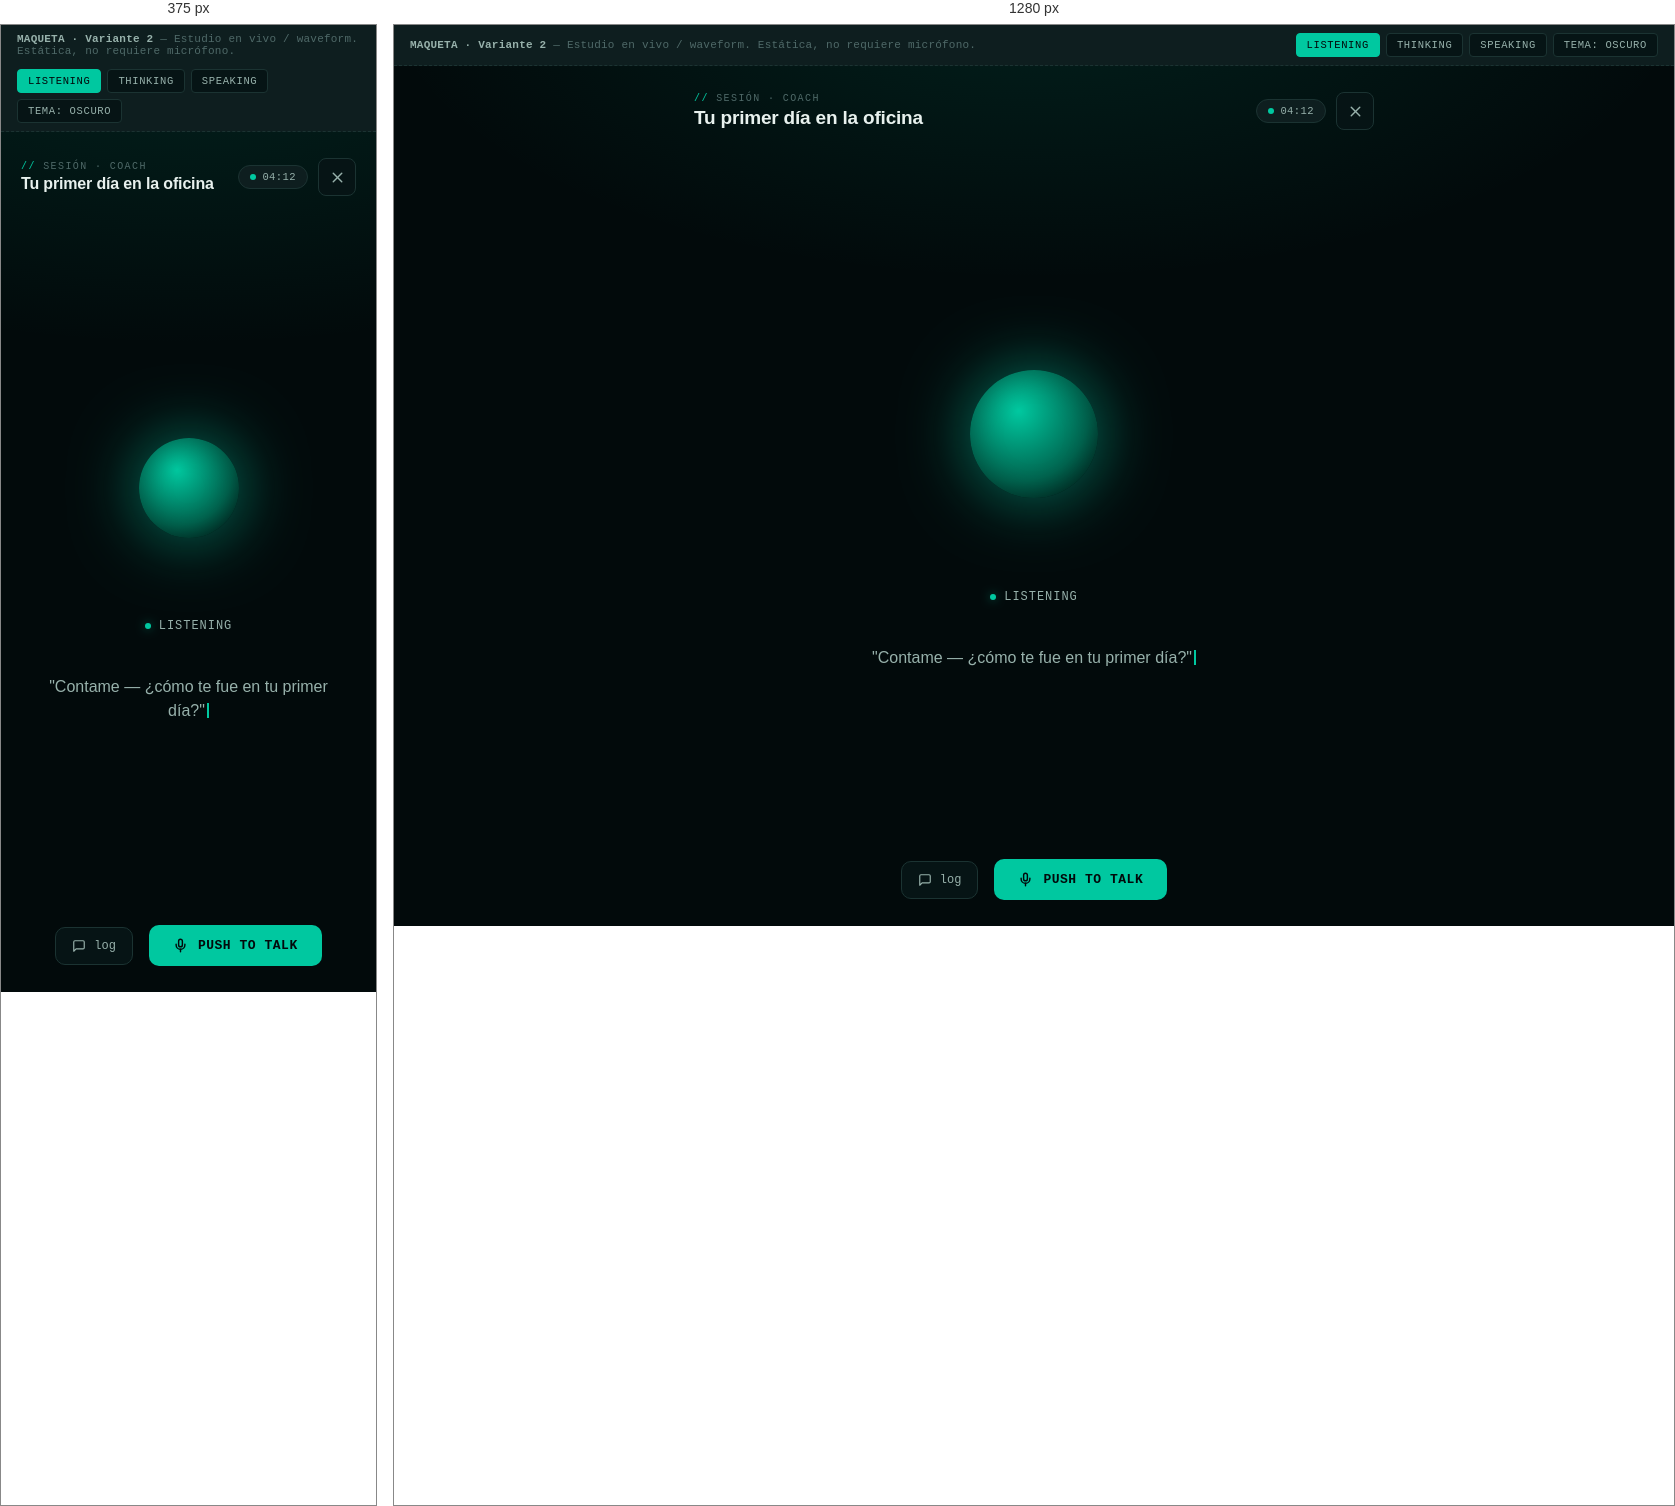
Rendered at 375 px and 1280 px, left to right.

<!-- file: clase-variante-2.html -->
<!doctype html>
<html lang="es">
<head>
<meta charset="UTF-8">
<meta name="viewport" content="width=device-width, initial-scale=1, maximum-scale=1, viewport-fit=cover">
<title>Habláh — Clase · Variante 2: Estudio en vivo</title>
<style>
  :root {
    --font-mono: ui-monospace, 'SF Mono', 'Cascadia Code', Consolas, 'Courier New', monospace;
    --font-sans: -apple-system, BlinkMacSystemFont, 'Segoe UI', Roboto, Helvetica, Arial, sans-serif;

    --bg: oklch(13.5% 0.016 200);
    --surface: oklch(18% 0.02 200);
    --surface-2: oklch(22% 0.022 200);
    --ink: oklch(95% 0.01 175);
    --ink-soft: oklch(74% 0.03 180);
    --ink-faint: oklch(50% 0.03 195);
    --border: oklch(30% 0.03 195);
    --primary: oklch(74% 0.15 172);
    --primary-glow: oklch(74% 0.15 172 / 45%);
    --primary-dim: oklch(45% 0.09 172);
    --accent: oklch(80% 0.16 78);
    --radius-pill: 999px;
    --dur-fast: 160ms;
    --ease: cubic-bezier(.22,.85,.32,1);
  }
  /* Piel clara: mismo sistema, estudio de dia (vidrio esmerilado en vez de negro) */
  :root[data-theme="light"] {
    --bg: oklch(95% 0.006 200);
    --surface: oklch(99% 0.003 200);
    --surface-2: oklch(92% 0.01 200);
    --ink: oklch(18% 0.02 200);
    --ink-soft: oklch(38% 0.03 195);
    --ink-faint: oklch(55% 0.02 195);
    --border: oklch(82% 0.015 195);
    --primary: oklch(56% 0.14 172);
    --primary-dim: oklch(70% 0.1 172);
  }
  * { box-sizing: border-box; }
  html, body { margin: 0; padding: 0; overflow-x: hidden; }
  body {
    background: var(--bg); color: var(--ink); font-family: var(--font-sans);
    min-height: 100vh; transition: background 300ms var(--ease), color 300ms var(--ease);
  }

  .demo-strip {
    display: flex; align-items: center; justify-content: space-between; gap: 12px;
    padding: 8px 16px; font-family: var(--font-mono); font-size: 11px; letter-spacing: .02em;
    color: var(--ink-faint); border-bottom: 1px dashed var(--border); background: var(--surface-2); flex-wrap: wrap;
  }
  .demo-strip b { color: var(--ink-soft); }
  .demo-strip .ctrls { display: flex; gap: 6px; flex-wrap: wrap; }
  .demo-btn {
    font-family: var(--font-mono); font-size: 10.5px; padding: 5px 10px; border-radius: 4px;
    border: 1px solid var(--border); background: var(--surface); color: var(--ink-soft);
    cursor: pointer; transition: all var(--dur-fast) var(--ease); text-transform: uppercase; letter-spacing: .06em;
  }
  .demo-btn.active { background: var(--primary); border-color: var(--primary); color: var(--bg); }
  .demo-btn:hover { border-color: var(--primary); }

  .stage {
    min-height: calc(100vh - 40px);
    display: flex; flex-direction: column; align-items: center; justify-content: space-between;
    padding: 26px 20px calc(26px + env(safe-area-inset-bottom, 0px));
    position: relative;
    background:
      radial-gradient(1100px 500px at 50% -10%, oklch(74% 0.15 172 / 12%) 0%, transparent 60%),
      var(--bg);
  }

  .top-row { width: 100%; max-width: 680px; display: flex; align-items: center; justify-content: space-between; }
  .topic-chip { display: flex; flex-direction: column; gap: 3px; }
  .topic-eyebrow {
    font-family: var(--font-mono); font-size: 10px; letter-spacing: .14em; text-transform: uppercase;
    color: var(--ink-faint);
  }
  .topic-eyebrow::before { content: '// '; color: var(--primary); }
  .topic-title { font-family: var(--font-sans); font-size: 19px; font-weight: 700; letter-spacing: -.01em; color: var(--ink); }

  .rec-pill {
    display: inline-flex; align-items: center; gap: 6px; padding: 5px 11px; border-radius: var(--radius-pill);
    background: var(--surface-2); border: 1px solid var(--border);
    font-family: var(--font-mono); font-size: 10.5px; color: var(--ink-soft); letter-spacing: .04em;
  }
  .rec-dot { width: 6px; height: 6px; border-radius: 50%; background: var(--primary); animation: blink 1.6s ease-in-out infinite; }
  @keyframes blink { 0%,100% { opacity: 1; } 50% { opacity: .25; } }

  .exit-btn {
    display: inline-flex; align-items: center; justify-content: center;
    width: 38px; height: 38px; border-radius: 8px;
    border: 1px solid var(--border); background: var(--surface); color: var(--ink-soft);
    cursor: pointer; transition: all var(--dur-fast) var(--ease);
  }
  .exit-btn:hover { border-color: var(--ink-faint); color: var(--ink); background: var(--surface-2); }

  .aura-zone { flex: 1; display: flex; flex-direction: column; align-items: center; justify-content: center; gap: 26px; }

  .bars-wrap { position: relative; width: 260px; height: 260px; display: grid; place-items: center; }
  .bars-ring { position: absolute; inset: 0; }
  .bar {
    position: absolute; left: 50%; top: 50%; width: 3px; height: 14px; border-radius: 2px;
    background: var(--primary-dim); transform-origin: 50% 0%;
    animation: bar-pulse 1.6s ease-in-out infinite;
  }
  @keyframes bar-pulse { 0%,100% { opacity: .45; } 50% { opacity: 1; } }

  .core {
    position: relative; width: 128px; height: 128px; border-radius: 50%;
    background: radial-gradient(circle at 38% 32%, var(--primary) 0%, var(--primary-dim) 60%, transparent 100%);
    box-shadow: 0 0 60px 6px var(--primary-glow), inset 0 0 30px oklch(0% 0 0 / 25%);
    display: grid; place-items: center;
    animation: core-breathe 3.2s ease-in-out infinite;
  }
  @keyframes core-breathe { 0%,100% { transform: scale(1); } 50% { transform: scale(1.04); } }

  .bars-wrap[data-state="pensando"] .bar { background: var(--accent); animation-duration: 2.6s; }
  .bars-wrap[data-state="pensando"] .core { background: radial-gradient(circle at 38% 32%, var(--accent) 0%, oklch(55% 0.1 78) 60%, transparent 100%); animation-duration: 2.6s; }
  .bars-wrap[data-state="hablando"] .bar { animation-duration: .55s; }
  .bars-wrap[data-state="hablando"] .core { animation-duration: 1s; }

  .state-label {
    display: flex; align-items: center; gap: 8px; font-family: var(--font-mono);
    font-size: 12px; letter-spacing: .08em; text-transform: uppercase; color: var(--ink-soft);
  }
  .state-dot2 { width: 6px; height: 6px; border-radius: 50%; background: var(--primary); box-shadow: 0 0 8px var(--primary-glow); }

  .prompt-line {
    max-width: 460px; text-align: center; font-family: var(--font-sans); font-size: 16px;
    line-height: 1.5; color: var(--ink-soft); padding: 0 12px;
  }
  .prompt-line .caret { display: inline-block; width: 2px; height: 15px; background: var(--primary); vertical-align: -2px; margin-left: 2px; animation: blink .9s step-end infinite; }

  .bottom-row { width: 100%; max-width: 680px; display: flex; align-items: center; justify-content: center; gap: 16px; }
  .mic-btn {
    display: inline-flex; align-items: center; gap: 10px; padding: 13px 24px; border-radius: 10px;
    background: var(--primary); color: var(--bg); border: none;
    font-family: var(--font-mono); font-size: 13px; font-weight: 700; text-transform: uppercase; letter-spacing: .04em;
    cursor: pointer; transition: transform var(--dur-fast) var(--ease);
  }
  .mic-btn:hover { transform: translateY(-1px); }
  .transcript-btn {
    display: inline-flex; align-items: center; gap: 8px; padding: 11px 16px; border-radius: 10px;
    background: var(--surface); border: 1px solid var(--border); color: var(--ink-soft);
    font-family: var(--font-mono); font-size: 12px; cursor: pointer; transition: all var(--dur-fast) var(--ease);
  }
  .transcript-btn:hover { border-color: var(--primary); color: var(--ink); }

  @media (prefers-reduced-motion: reduce) {
    .bar, .core, .rec-dot, .caret { animation: none !important; }
  }
  @media (max-width: 480px) {
    .bars-wrap { width: 210px; height: 210px; }
    .core { width: 100px; height: 100px; }
    .topic-title { font-size: 16px; }
  }
</style>
</head>
<body>

  <div class="demo-strip">
    <span><b>MAQUETA · Variante 2</b> — Estudio en vivo / waveform. Estática, no requiere micrófono.</span>
    <div class="ctrls">
      <button class="demo-btn active" data-state-btn="escuchando">Listening</button>
      <button class="demo-btn" data-state-btn="pensando">Thinking</button>
      <button class="demo-btn" data-state-btn="hablando">Speaking</button>
      <button class="demo-btn" id="theme-toggle">Tema: oscuro</button>
    </div>
  </div>

  <div class="stage">
    <div class="top-row">
      <div class="topic-chip">
        <span class="topic-eyebrow">sesión · Coach</span>
        <span class="topic-title">Tu primer día en la oficina</span>
      </div>
      <div style="display:flex; align-items:center; gap:10px;">
        <span class="rec-pill"><span class="rec-dot"></span> 04:12</span>
        <button class="exit-btn" aria-label="Salir de la clase" title="Salir">
          <svg width="17" height="17" viewBox="0 0 24 24" fill="none" stroke="currentColor" stroke-width="2" stroke-linecap="round" stroke-linejoin="round"><path d="M18 6 6 18"/><path d="m6 6 12 12"/></svg>
        </button>
      </div>
    </div>

    <div class="aura-zone">
      <div class="bars-wrap" data-state="escuchando" id="aura">
        <div class="bars-ring" id="bars-ring"></div>
        <div class="core"></div>
      </div>
      <div class="state-label"><span class="state-dot2"></span><span id="state-text">Listening</span></div>
      <p class="prompt-line" id="prompt-line">"Contame — ¿cómo te fue en tu primer día?"<span class="caret"></span></p>
    </div>

    <div class="bottom-row">
      <button class="transcript-btn">
        <svg width="14" height="14" viewBox="0 0 24 24" fill="none" stroke="currentColor" stroke-width="2" stroke-linecap="round" stroke-linejoin="round"><path d="M21 15a2 2 0 0 1-2 2H7l-4 4V5a2 2 0 0 1 2-2h14a2 2 0 0 1 2 2z"/></svg>
        log
      </button>
      <button class="mic-btn">
        <svg width="15" height="15" viewBox="0 0 24 24" fill="none" stroke="currentColor" stroke-width="2.3" stroke-linecap="round" stroke-linejoin="round"><path d="M12 2a3 3 0 0 0-3 3v6a3 3 0 0 0 6 0V5a3 3 0 0 0-3-3Z"/><path d="M19 10v1a7 7 0 0 1-14 0v-1"/><line x1="12" y1="18" x2="12" y2="22"/></svg>
        Push to talk
      </button>
    </div>
  </div>

<script>
  // Genera 40 barras distribuidas en círculo, cada una con su radio/rotación y un delay
  // de animación distinto (para que el "waveform" no se vea sincronizado / robótico).
  var ring = document.getElementById('bars-ring');
  var N = 40, radius = 78;
  for (var i = 0; i < N; i++) {
    var deg = (360 / N) * i;
    var bar = document.createElement('i');
    bar.className = 'bar';
    var h = 10 + Math.round(Math.sin(i * 1.3) * 6 + 6);
    bar.style.height = h + 'px';
    bar.style.transform = 'translate(-50%, ' + (-radius) + 'px) rotate(' + deg + 'deg)';
    bar.style.transformOrigin = '50% ' + radius + 'px';
    bar.style.animationDelay = (i * 0.045) + 's';
    ring.appendChild(bar);
  }

  var states = {
    escuchando: { text: 'Listening', prompt: '"Contame — ¿cómo te fue en tu primer día?"' },
    pensando:   { text: 'Thinking', prompt: '…' },
    hablando:   { text: 'Speaking', prompt: '"Qué bueno que pudiste presentarte — contame algo más del equipo."' }
  };
  var aura = document.getElementById('aura');
  var stateText = document.getElementById('state-text');
  var promptLine = document.getElementById('prompt-line');
  document.querySelectorAll('[data-state-btn]').forEach(function (btn) {
    btn.addEventListener('click', function () {
      document.querySelectorAll('[data-state-btn]').forEach(function (b) { b.classList.remove('active'); });
      btn.classList.add('active');
      var s = btn.getAttribute('data-state-btn');
      aura.setAttribute('data-state', s);
      stateText.textContent = states[s].text;
      promptLine.innerHTML = states[s].prompt + '<span class="caret"></span>';
    });
  });
  var themeBtn = document.getElementById('theme-toggle');
  themeBtn.addEventListener('click', function () {
    var root = document.documentElement;
    var isLight = root.getAttribute('data-theme') === 'light';
    root.setAttribute('data-theme', isLight ? 'dark' : 'light');
    themeBtn.textContent = 'Tema: ' + (isLight ? 'oscuro' : 'claro');
  });
</script>
</body>
</html>